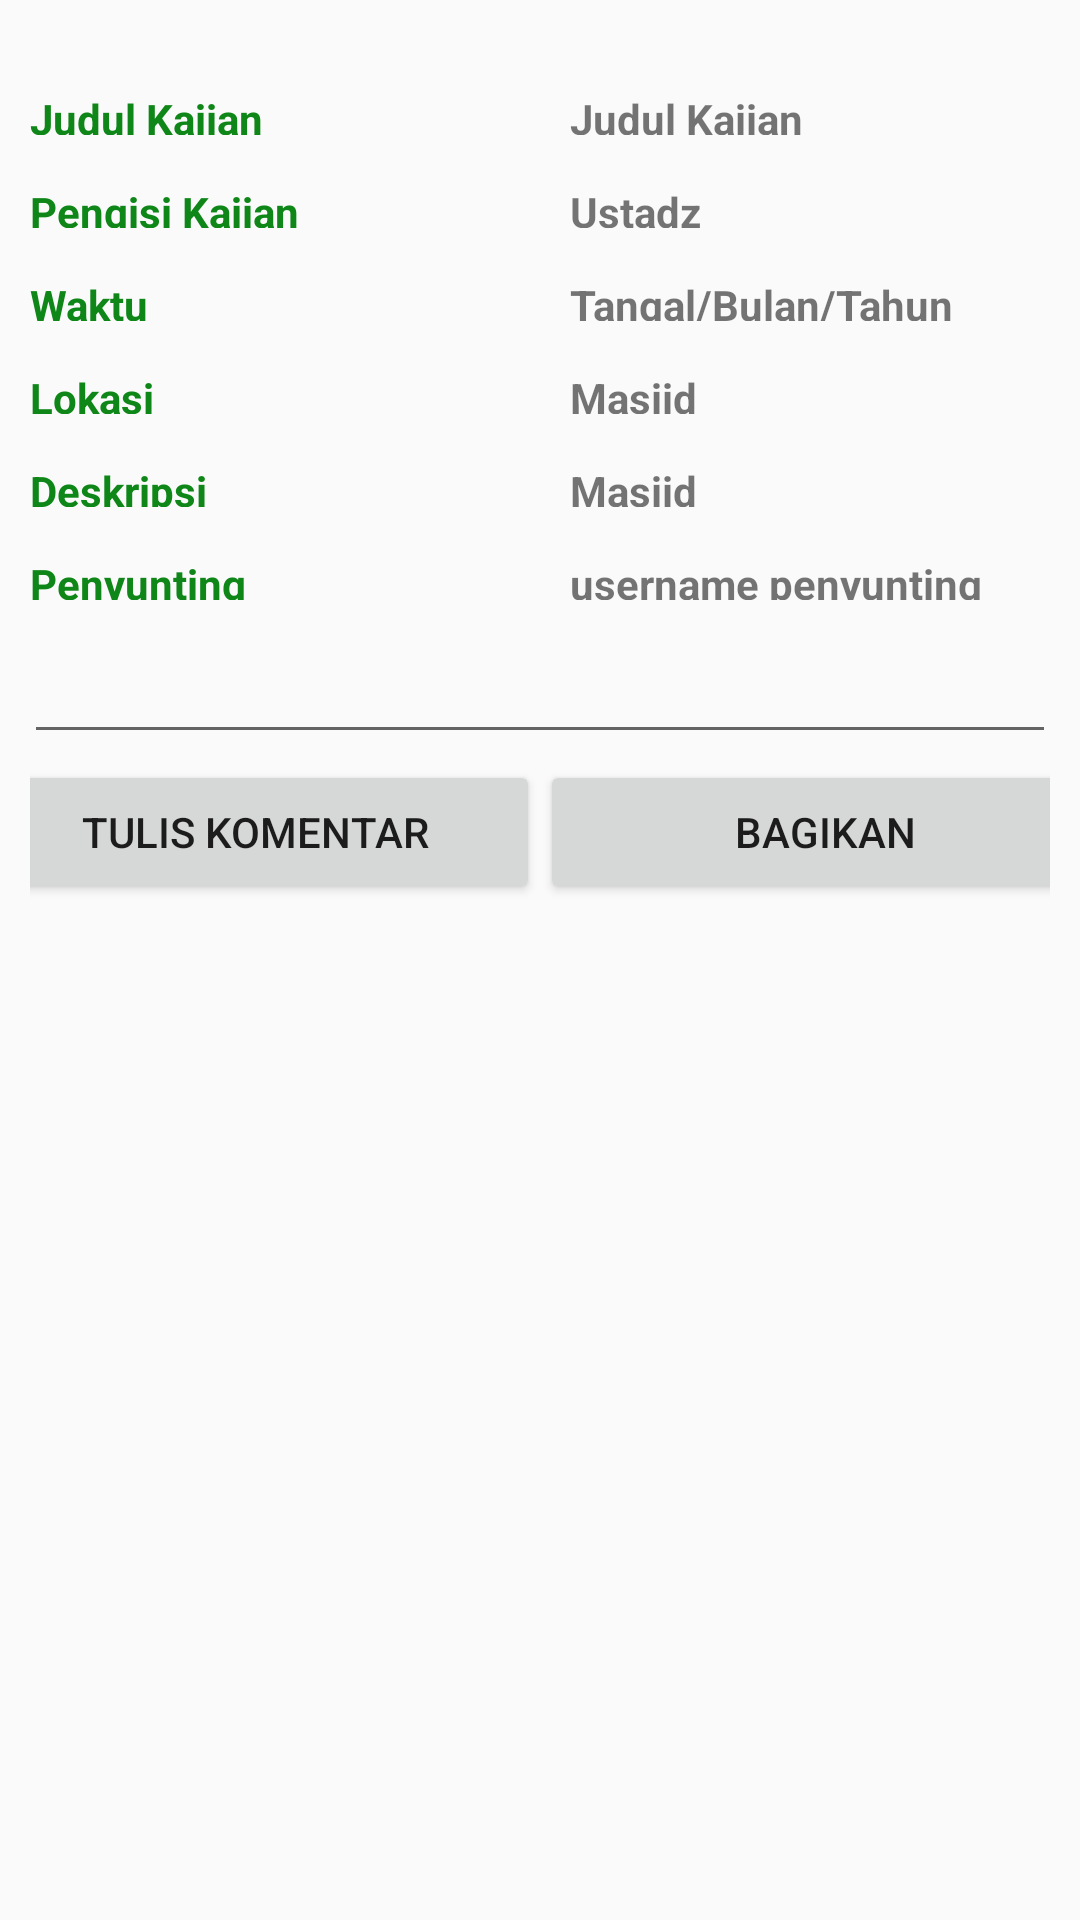

Write the Android layout XML for this screen, with the resource values it uses.
<!-- AndroidManifest.xml: application theme AppTheme -->
<!-- res/layout/activity_detail_post.xml -->
<?xml version="1.0" encoding="utf-8"?>
<LinearLayout xmlns:android="http://schemas.android.com/apk/res/android"
    xmlns:app="http://schemas.android.com/apk/res-auto"
    xmlns:tools="http://schemas.android.com/tools"
    android:layout_width="match_parent"
    android:layout_height="match_parent"
    tools:context="mobivision.kajiapps.DetailPost"
    android:orientation="vertical"
    android:padding="@dimen/margin_8"
    >




    <ImageView
        android:id="@+id/img_post"
        android:layout_width="wrap_content"
        android:layout_height="wrap_content"
        android:layout_gravity="center"
        android:layout_marginTop="@dimen/margin_8"
        android:src="@drawable/ic_launcher_background" />

    <LinearLayout
        android:layout_width="match_parent"
        android:layout_height="wrap_content"
        android:orientation="horizontal"
        android:padding="2dp"
        >

        <TextView
            android:layout_width="180dp"
            android:layout_height="wrap_content"
            android:layout_gravity="center"
            android:layout_marginTop="@dimen/margin_8"
            android:text="Judul Kajian"
            android:textStyle="bold"
            android:textColor="@color/colorPrimaryDark"
            />

        <TextView
            android:id="@+id/tv_title_post"
            android:layout_width="wrap_content"
            android:layout_height="wrap_content"
            android:layout_gravity="center"
            android:layout_marginTop="@dimen/margin_8"
            android:text="Judul Kajian"
            android:textStyle="bold"
            />

    </LinearLayout>

    <LinearLayout
        android:layout_width="match_parent"
        android:layout_height="wrap_content"
        android:orientation="horizontal"
        android:padding="2dp"
        >

        <TextView
            android:layout_width="180dp"
            android:layout_height="wrap_content"
            android:layout_gravity="center"
            android:layout_marginTop="@dimen/margin_8"
            android:text="Pengisi Kajian"
            android:textStyle="bold"
            android:textColor="@color/colorPrimaryDark"
            />

        <TextView
            android:id="@+id/tv_ustadz"
            android:layout_width="wrap_content"
            android:layout_height="wrap_content"
            android:layout_gravity="center"
            android:layout_marginTop="@dimen/margin_8"
            android:text="Ustadz"
            android:textStyle="bold"
            />

    </LinearLayout>

    <LinearLayout
        android:layout_width="match_parent"
        android:layout_height="wrap_content"
        android:orientation="horizontal"
        android:padding="2dp"
        >

        <TextView
            android:layout_width="180dp"
            android:layout_height="wrap_content"
            android:layout_gravity="center"
            android:layout_marginTop="@dimen/margin_8"
            android:text="Waktu"
            android:textStyle="bold"
            android:textColor="@color/colorPrimaryDark"
            />

        <TextView
            android:id="@+id/tv_waktu"
            android:layout_width="wrap_content"
            android:layout_height="wrap_content"
            android:layout_gravity="center"
            android:layout_marginTop="@dimen/margin_8"
            android:text="Tangal/Bulan/Tahun"
            android:textStyle="bold"
            />

    </LinearLayout>
    <LinearLayout
        android:layout_width="match_parent"
        android:layout_height="wrap_content"
        android:orientation="horizontal"
        android:padding="2dp"
        >

        <TextView
            android:layout_width="180dp"
            android:layout_height="wrap_content"
            android:layout_gravity="center"
            android:layout_marginTop="@dimen/margin_8"
            android:text="Lokasi"
            android:textStyle="bold"
            android:textColor="@color/colorPrimaryDark"
            />

        <TextView
            android:id="@+id/tv_lokasi"
            android:layout_width="wrap_content"
            android:layout_height="wrap_content"
            android:layout_gravity="center"
            android:layout_marginTop="@dimen/margin_8"
            android:text="Masjid"
            android:textStyle="bold"
            />

    </LinearLayout>

    <LinearLayout
        android:layout_width="match_parent"
        android:layout_height="wrap_content"
        android:orientation="horizontal"
        android:padding="2dp"
        >

        <TextView
            android:layout_width="180dp"
            android:layout_height="wrap_content"
            android:layout_gravity="center"
            android:layout_marginTop="@dimen/margin_8"
            android:text="Deskripsi"
            android:textStyle="bold"
            android:textColor="@color/colorPrimaryDark"
            />

        <TextView
            android:id="@+id/tv_post"
            android:layout_width="wrap_content"
            android:layout_height="wrap_content"
            android:layout_gravity="center"
            android:layout_marginTop="@dimen/margin_8"
            android:text="Masjid"
            android:textStyle="bold"
            />

    </LinearLayout>

    <LinearLayout
        android:layout_width="match_parent"
        android:layout_height="wrap_content"
        android:orientation="horizontal"
        android:padding="2dp"
        >

        <TextView
            android:layout_width="180dp"
            android:layout_height="wrap_content"
            android:layout_gravity="center"
            android:layout_marginTop="@dimen/margin_8"
            android:text="Penyunting"
            android:textStyle="bold"
            android:textColor="@color/colorPrimaryDark"
            />

        <TextView
            android:id="@+id/tv_username"
            android:layout_width="wrap_content"
            android:layout_height="wrap_content"
            android:layout_gravity="center"
            android:layout_marginTop="@dimen/margin_8"
            android:text="username penyunting"
            android:textStyle="bold"
            />

    </LinearLayout>





    <EditText
        android:id="@+id/et_comment"
        android:layout_width="match_parent"
        android:layout_height="wrap_content"
        android:layout_gravity="center"
        android:layout_marginTop="@dimen/margin_8" />

    <LinearLayout
        android:layout_width="match_parent"
        android:layout_height="wrap_content"
        android:orientation="horizontal"
        android:padding="2dp"
        android:gravity="center"
        >

        <Button
            android:layout_width="190dp"
            android:layout_height="wrap_content"
            android:layout_gravity="left"
            android:layout_marginTop="@dimen/margin_8"
            android:onClick="addComment"
            android:text="Tulis Komentar"
            android:layout_marginLeft="0dp"
            />

        <Button
            android:layout_width="190dp"
            android:layout_height="wrap_content"
            android:layout_gravity="right"
            android:layout_marginTop="@dimen/margin_8"
            android:onClick="addComment"
            android:layout_marginRight="0dp"
            android:text="Bagikan" />

    </LinearLayout>

    <android.support.v7.widget.RecyclerView
        android:id="@+id/recyclerViewComment"
        android:layout_width="match_parent"
        android:layout_height="match_parent"
        android:layout_gravity="center"
        android:layout_marginBottom="@dimen/margin_8"
        android:layout_marginTop="@dimen/margin_8" />

</LinearLayout>
<!-- resources referenced by this layout -->
<resources>
  <color name="colorPrimaryDark">#0f8618</color>
  <dimen name="margin_8">8dp</dimen>
  <style name="AppTheme" parent="Theme.AppCompat.Light.DarkActionBar">
          
          <item name="colorPrimary">#31c13d</item>
          <item name="colorPrimaryDark">#0f8618</item>
          <item name="colorAccent">#131613</item>
      </style>
</resources>
